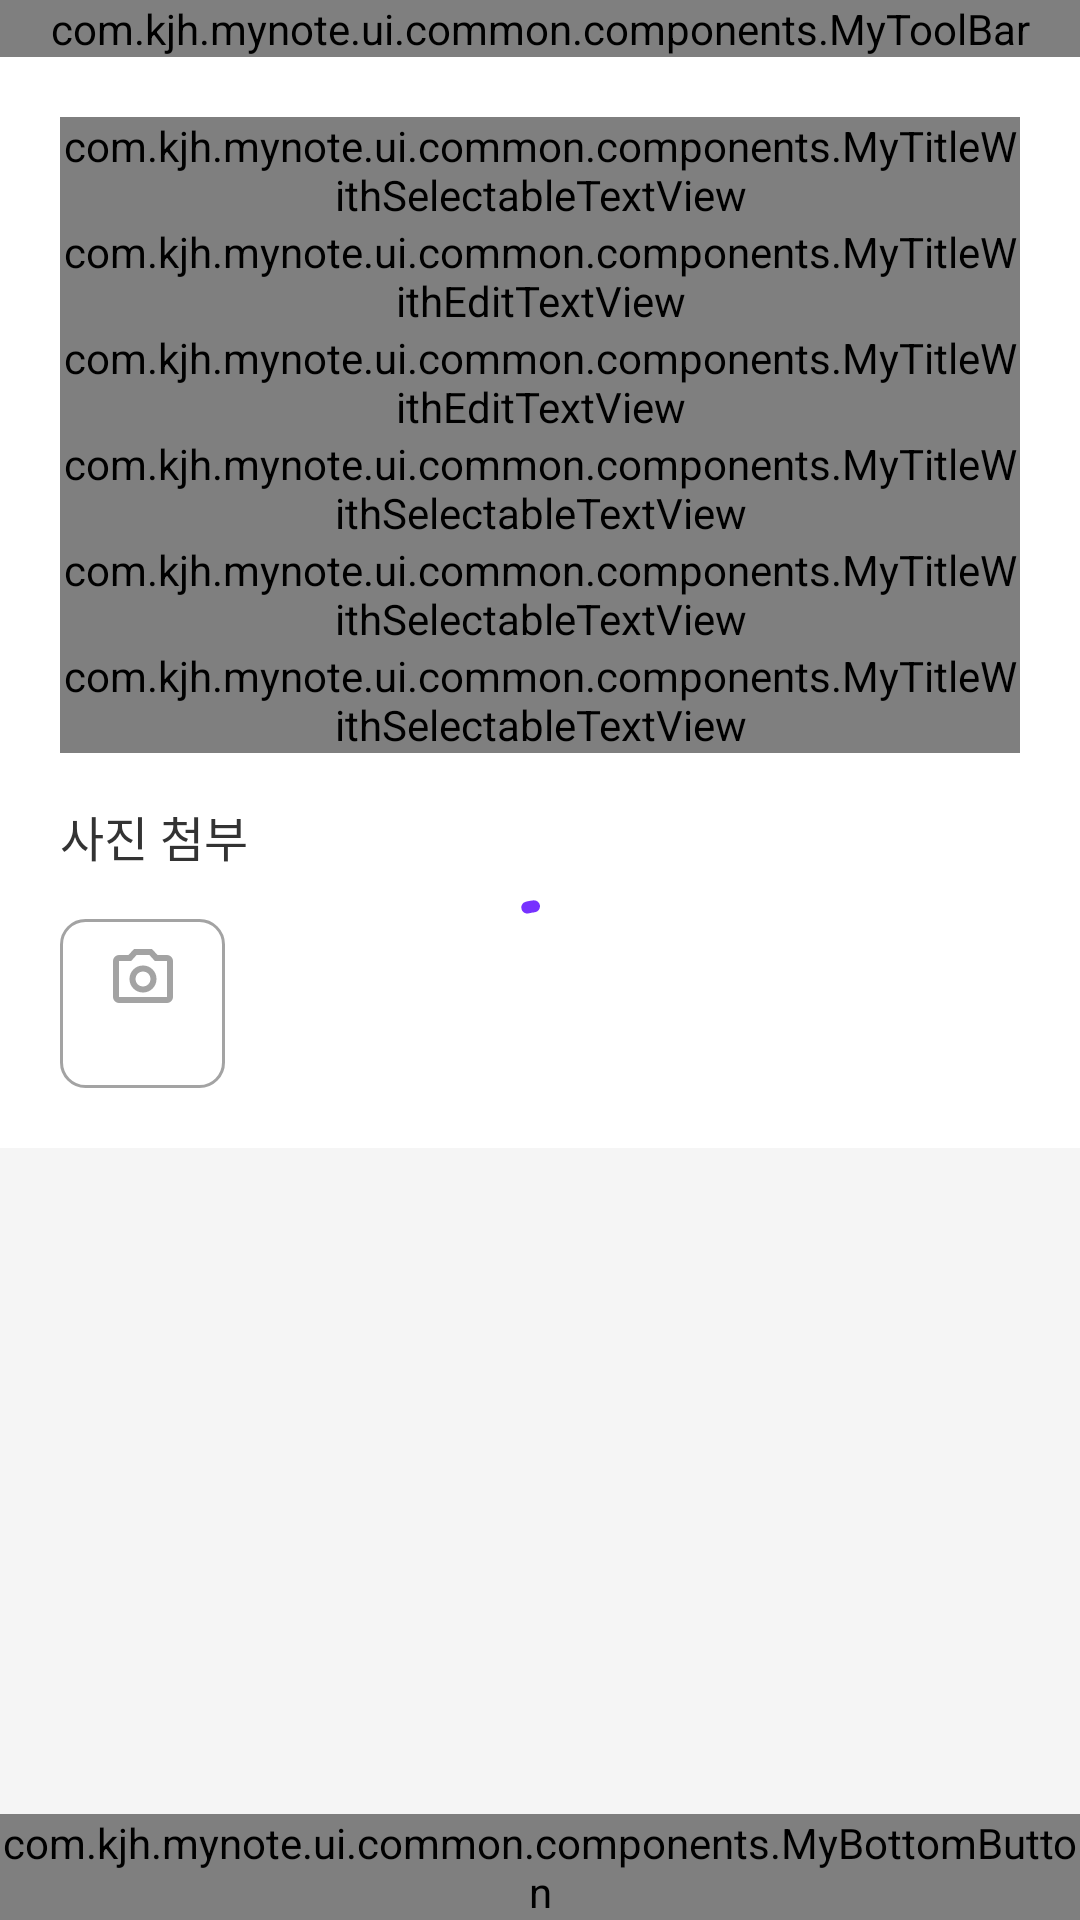

This screen was rendered from an Android layout file. Write that file and the resources it references.
<!-- AndroidManifest.xml: application theme Theme.MyNote -->
<!-- res/layout/activity_edit_or_make_purchase_note.xml -->
<?xml version="1.0" encoding="utf-8"?>
<androidx.constraintlayout.widget.ConstraintLayout xmlns:android="http://schemas.android.com/apk/res/android"
    android:layout_width="match_parent"
    android:layout_height="match_parent"
    xmlns:tools="http://schemas.android.com/tools"
    android:background="@color/black_50"
    xmlns:app="http://schemas.android.com/apk/res-auto">

    
    <com.kjh.mynote.ui.common.components.MyToolBar
        android:id="@+id/tb_toolbar"
        android:layout_width="0dp"
        android:layout_height="wrap_content"
        app:isShowBackButton="true"
        app:leftTitle="@string/purchase_note_edit"
        android:background="@color/white"
        app:layout_constraintTop_toTopOf="parent"
        app:layout_constraintStart_toStartOf="parent"
        app:layout_constraintEnd_toEndOf="parent" />

    <androidx.constraintlayout.widget.ConstraintLayout
        android:layout_width="0dp"
        android:layout_height="wrap_content"
        android:background="@color/white"
        app:layout_constraintTop_toBottomOf="@+id/tb_toolbar"
        app:layout_constraintStart_toStartOf="parent"
        app:layout_constraintEnd_toEndOf="parent"
        android:paddingVertical="20dp"
        android:paddingStart="20dp"
        android:paddingEnd="0dp">

        
        <com.kjh.mynote.ui.common.components.MyTitleWithSelectableTextView
            android:id="@+id/tv_category"
            android:layout_width="0dp"
            android:layout_height="wrap_content"
            android:layout_marginEnd="20dp"
            app:title="@string/category"
            app:isRequired="true"
            app:layout_constraintTop_toTopOf="parent"
            app:layout_constraintStart_toStartOf="parent"
            app:layout_constraintEnd_toEndOf="parent" />

        
        <com.kjh.mynote.ui.common.components.MyTitleWithEditTextView
            android:id="@+id/et_purchase_name"
            android:layout_width="0dp"
            android:layout_height="wrap_content"
            android:hint="@string/hint_input_purchase_name"
            android:layout_marginEnd="20dp"
            app:title="@string/purchase_name"
            app:isRequired="true"
            app:layout_constraintTop_toBottomOf="@+id/tv_category"
            app:layout_constraintStart_toStartOf="parent"
            app:layout_constraintEnd_toEndOf="parent" />

        
        <androidx.recyclerview.widget.RecyclerView
            android:id="@+id/rv_recent_purchase_names"
            android:layout_width="0dp"
            android:layout_height="wrap_content"
            android:orientation="horizontal"
            android:clipToPadding="false"
            android:paddingVertical="8dp"
            android:visibility="gone"
            app:layoutManager="androidx.recyclerview.widget.LinearLayoutManager"
            app:layout_constraintTop_toBottomOf="@+id/et_purchase_name"
            app:layout_constraintStart_toEndOf="@+id/gl_guideline"
            app:layout_constraintEnd_toEndOf="parent"/>

        
        <com.kjh.mynote.ui.common.components.MyTitleWithEditTextView
            android:id="@+id/et_purchase_price"
            android:layout_width="0dp"
            android:layout_height="wrap_content"
            android:layout_marginEnd="20dp"
            app:title="@string/purchase_price"
            app:isRequired="true"
            android:inputType="number"
            android:imeOptions="actionDone"
            android:hint="@string/hint_input_purchase_price"
            app:layout_constraintTop_toBottomOf="@+id/rv_recent_purchase_names"
            app:layout_constraintStart_toStartOf="parent"
            app:layout_constraintEnd_toEndOf="parent" />

        
        <com.kjh.mynote.ui.common.components.MyTitleWithSelectableTextView
            android:id="@+id/tv_purchase_date"
            android:layout_width="0dp"
            android:layout_height="wrap_content"
            android:layout_marginEnd="20dp"
            app:title="@string/purchase_date"
            app:isRequired="true"
            app:layout_constraintTop_toBottomOf="@+id/et_purchase_price"
            app:layout_constraintStart_toStartOf="parent"
            app:layout_constraintEnd_toEndOf="parent" />

        
        <com.kjh.mynote.ui.common.components.MyTitleWithSelectableTextView
            android:id="@+id/tv_payment_method"
            android:layout_width="0dp"
            android:layout_height="wrap_content"
            android:layout_marginEnd="20dp"
            app:title="@string/payment_method"
            app:isRequired="true"
            app:layout_constraintTop_toBottomOf="@+id/tv_purchase_date"
            app:layout_constraintStart_toStartOf="parent"
            app:layout_constraintEnd_toEndOf="parent" />

        <androidx.constraintlayout.widget.ConstraintLayout
            android:id="@+id/cl_register_default_payment_method"
            android:layout_width="wrap_content"
            android:layout_height="28dp"
            android:background="?attr/selectableItemBackground"
            android:visibility="gone"
            app:layout_constraintTop_toBottomOf="@+id/tv_payment_method"
            app:layout_constraintStart_toEndOf="@+id/gl_guideline">

            <androidx.appcompat.widget.AppCompatImageView
                android:id="@+id/iv_checkbox"
                android:layout_width="wrap_content"
                android:layout_height="wrap_content"
                app:srcCompat="@drawable/ic_unselected_checkbox"
                app:tint="@color/colorPrimary"
                app:layout_constraintTop_toTopOf="parent"
                app:layout_constraintStart_toStartOf="parent"
                app:layout_constraintBottom_toBottomOf="parent" />

            <androidx.appcompat.widget.AppCompatTextView
                android:layout_width="wrap_content"
                android:layout_height="wrap_content"
                android:text="@string/will_register_default_payment_method"
                android:textSize="14sp"
                android:textColor="@color/black_600"
                android:layout_marginStart="4dp"
                app:layout_constraintTop_toTopOf="parent"
                app:layout_constraintBottom_toBottomOf="parent"
                app:layout_constraintStart_toEndOf="@+id/iv_checkbox" />
        </androidx.constraintlayout.widget.ConstraintLayout>

        
        <com.kjh.mynote.ui.common.components.MyTitleWithSelectableTextView
            android:id="@+id/tv_purchase_place"
            android:layout_width="0dp"
            android:layout_height="wrap_content"
            android:layout_marginEnd="20dp"
            app:title="@string/purchase_place"
            app:isRequired="false"
            app:layout_constraintTop_toBottomOf="@+id/cl_register_default_payment_method"
            app:layout_constraintStart_toStartOf="parent"
            app:layout_constraintEnd_toEndOf="parent" />

        
        <androidx.appcompat.widget.AppCompatTextView
            android:id="@+id/tv_title_attach_images"
            android:layout_width="wrap_content"
            android:layout_height="wrap_content"
            android:layout_marginTop="16dp"
            android:text="@string/attach_image"
            android:textColor="@color/black_800"
            android:textSize="16sp"
            app:layout_constraintStart_toStartOf="parent"
            app:layout_constraintTop_toBottomOf="@+id/tv_purchase_place" />

        
        <androidx.constraintlayout.widget.ConstraintLayout
            android:id="@+id/cl_attach_images"
            android:layout_width="55dp"
            android:layout_height="wrap_content"
            android:layout_marginTop="16dp"
            android:background="@drawable/ripple_shape_c_8_l_black_500"
            android:paddingVertical="7dp"
            app:layout_constraintStart_toStartOf="parent"
            app:layout_constraintTop_toBottomOf="@+id/tv_title_attach_images">

            <androidx.appcompat.widget.AppCompatImageView
                android:id="@+id/iv_camera"
                android:layout_width="24dp"
                android:layout_height="24dp"
                app:layout_constraintEnd_toEndOf="parent"
                app:layout_constraintStart_toStartOf="parent"
                app:layout_constraintTop_toTopOf="parent"
                app:srcCompat="@drawable/ic_camera_24_purple"
                app:tint="@color/black_500" />

            <androidx.appcompat.widget.AppCompatTextView
                android:id="@+id/tv_image_count"
                android:layout_width="wrap_content"
                android:layout_height="wrap_content"
                android:layout_marginTop="2dp"
                android:textColor="@color/black_500"
                android:textSize="12sp"
                app:layout_constraintEnd_toEndOf="parent"
                app:layout_constraintStart_toStartOf="parent"
                app:layout_constraintTop_toBottomOf="@+id/iv_camera"
                tools:text="1/3" />
        </androidx.constraintlayout.widget.ConstraintLayout>

        
        <androidx.recyclerview.widget.RecyclerView
            android:id="@+id/rv_temp_images"
            android:layout_width="0dp"
            android:layout_height="wrap_content"
            android:layout_marginStart="8dp"
            android:clipToPadding="false"
            android:orientation="horizontal"
            android:paddingStart="0dp"
            android:paddingEnd="8dp"
            app:layoutManager="androidx.recyclerview.widget.LinearLayoutManager"
            app:layout_constraintBottom_toBottomOf="@+id/cl_attach_images"
            app:layout_constraintEnd_toEndOf="parent"
            app:layout_constraintStart_toEndOf="@+id/cl_attach_images"
            app:layout_constraintTop_toTopOf="@+id/cl_attach_images" />

        <androidx.constraintlayout.widget.Guideline
            android:id="@+id/gl_guideline"
            android:layout_width="wrap_content"
            android:layout_height="wrap_content"
            android:orientation="vertical"
            app:layout_constraintGuide_percent="0.3" />
    </androidx.constraintlayout.widget.ConstraintLayout>

    <include
        layout="@layout/layout_loading"
        android:id="@+id/layout_loading" />

    <com.kjh.mynote.ui.common.components.MyBottomButton
        android:id="@+id/btn_bottom"
        android:layout_width="0dp"
        android:layout_height="wrap_content"
        app:btnTitle="@string/do_modify"
        android:background="@color/black_50"
        app:layout_constraintBottom_toBottomOf="parent"
        app:layout_constraintStart_toStartOf="parent"
        app:layout_constraintEnd_toEndOf="parent" />
</androidx.constraintlayout.widget.ConstraintLayout>
<!-- res/layout/layout_loading.xml (included above) -->
<?xml version="1.0" encoding="utf-8"?>
<androidx.constraintlayout.widget.ConstraintLayout xmlns:android="http://schemas.android.com/apk/res/android"
    xmlns:app="http://schemas.android.com/apk/res-auto"
    android:id="@+id/cl_loading"
    android:background="@color/transparent"
    android:layout_width="match_parent"
    android:layout_height="match_parent">

    <com.google.android.material.progressindicator.CircularProgressIndicator
        android:id="@+id/cpi_loading"
        android:layout_width="wrap_content"
        android:layout_height="wrap_content"
        android:indeterminate="true"
        app:indicatorColor="@color/purple"
        app:layout_constraintTop_toTopOf="parent"
        app:layout_constraintStart_toStartOf="parent"
        app:layout_constraintEnd_toEndOf="parent"
        app:layout_constraintBottom_toBottomOf="parent" />
</androidx.constraintlayout.widget.ConstraintLayout>
<!-- resources referenced by this layout -->
<resources>
  <color name="black_50">#F5F5F5</color>
  <color name="black_500">#A3A3A3</color>
  <color name="black_600">#858585</color>
  <color name="black_800">#333333</color>
  <color name="colorPrimary">#6750A4</color>
  <color name="purple">#7732ff</color>
  <color name="transparent">#00000000</color>
  <color name="white">#FFFFFFFF</color>
  <!-- drawable ic_camera_24_purple (drawable) -->
  <vector xmlns:android="http://schemas.android.com/apk/res/android"
      android:width="24dp"
      android:height="24dp"
      android:viewportWidth="960"
      android:viewportHeight="960">
    <path
        android:pathData="M480,700q75,0 127.5,-52.5T660,520q0,-75 -52.5,-127.5T480,340q-75,0 -127.5,52.5T300,520q0,75 52.5,127.5T480,700ZM480,620q-42,0 -71,-29t-29,-71q0,-42 29,-71t71,-29q42,0 71,29t29,71q0,42 -29,71t-71,29ZM160,840q-33,0 -56.5,-23.5T80,760v-480q0,-33 23.5,-56.5T160,200h126l74,-80h240l74,80h126q33,0 56.5,23.5T880,280v480q0,33 -23.5,56.5T800,840L160,840ZM160,760h640v-480L638,280l-73,-80L395,200l-73,80L160,280v480ZM480,520Z"
        android:fillColor="#7732FF"/>
  </vector>
  <!-- drawable ripple_shape_c_8_l_black_500 (drawable) -->
  <?xml version="1.0" encoding="utf-8"?>
  <ripple xmlns:android="http://schemas.android.com/apk/res/android"
      android:color="@color/ripple_white_color">
      <item android:id="@android:id/background">
          <shape android:shape="rectangle">
              <solid android:color="@color/white" />
              <stroke
                  android:width="1dp"
                  android:color="@color/black_500" />
              <corners android:radius="8dp" />
          </shape>
      </item>
  </ripple>
  <string name="attach_image">사진 첨부</string>
  <string name="category">카테고리</string>
  <string name="do_modify">수정하기</string>
  <string name="hint_input_purchase_name">구매명 입력</string>
  <string name="hint_input_purchase_price">구매 금액 입력</string>
  <string name="payment_method">결제수단</string>
  <string name="purchase_date">구매 날짜</string>
  <string name="purchase_name">구매명</string>
  <string name="purchase_note_edit">구매노트 수정</string>
  <string name="purchase_place">구매 장소</string>
  <string name="purchase_price">구매 금액</string>
  <string name="will_register_default_payment_method">기본 결제수단으로 등록할래요!</string>
  <style name="Theme.MyNote" parent="Base.Theme.MyNote" />
  <color name="ripple_white_color">#1f000000</color>
  <style name="Base.Theme.MyNote" parent="Theme.Material3.DayNight.NoActionBar">
          
          <item name="android:windowBackground">@color/white</item>
          <item name="android:statusBarColor">@color/white</item>
          <item name="android:windowLightStatusBar">true</item>
      </style>
</resources>
